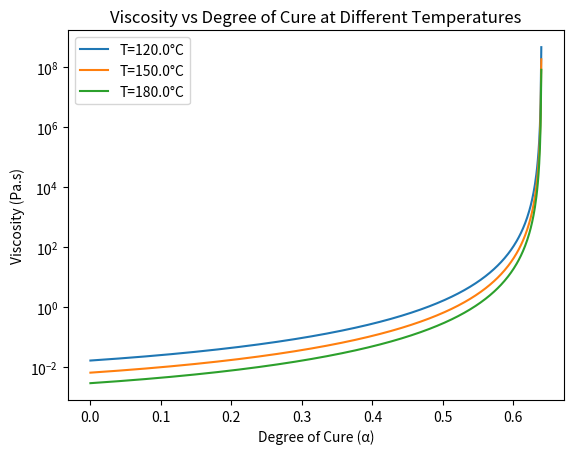

Write the Python code that produced this figure.
import numpy as np
import matplotlib.pyplot as plt

class CastroMacosko:
    def __init__(self, alpha_g: float, c1: float, c2: float, T_b: float, A: float):
        self.alpha_g = alpha_g
        self.c1 = c1
        self.c2 = c2
        self.T_b = T_b
        self.A = A

    def visc(self, alpha, temperature) -> float:
        term_1 = self.A * np.exp(self.T_b/temperature)
        term_2 = (self.alpha_g / (self.alpha_g - alpha))**(self.c1 + self.c2 * alpha)
        return term_1 * term_2

arocy_l_10 = CastroMacosko(
    alpha_g=0.64,
    c1=2.32,
    c2=1.4,
    T_b=5160.39,
    A=3.32e-8
)

alpha_list = np.linspace(0.00, 1.0, 1000)
temperature_list = [t + 273.15 for t in [120, 150, 180]]

viscs_data = {}
for temperature in temperature_list:
    viscosity_list = [arocy_l_10.visc(alpha, temperature) for alpha in alpha_list]
    viscs_data[temperature] = viscosity_list

plt.plot(alpha_list, viscs_data[temperature_list[0]], label=f'T={temperature_list[0]-273.15}°C')
plt.plot(alpha_list, viscs_data[temperature_list[1]], label=f'T={temperature_list[1]-273.15}°C')
plt.plot(alpha_list, viscs_data[temperature_list[2]], label=f'T={temperature_list[2]-273.15}°C')
plt.yscale('log')
plt.xlabel('Degree of Cure (α)')
plt.ylabel('Viscosity (Pa.s)')
plt.title('Viscosity vs Degree of Cure at Different Temperatures')
plt.legend()
plt.show()